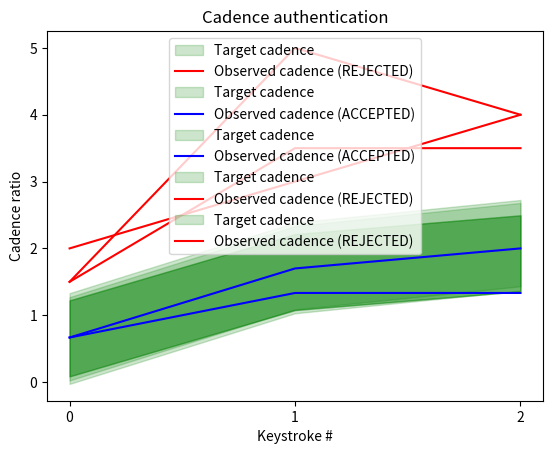

The matplotlib source for this figure:
from cmath import exp
import numpy as np
import math
import matplotlib.pyplot as plt

class CadenceProfile:
    def __init__(self, timeData, sensitivity=1.5):
        """
        INPUT
            trainData; numpy array, where the ij element is the jth keystroke element of the ith password entry
        """
        trainData = np.array([self.timeToRatio(keystroke) for keystroke in timeData])
        self.trainData = trainData
        self.centroid, self.distMean, self.distStd = self.train(trainData)
        self.sensitivity = sensitivity

    def timeToRatio(self, keyStrokes):
        firstTime = keyStrokes[0]
        return (np.array(keyStrokes)[1:] / firstTime)
        
    def __str__(self):
        return str(np.shape(self.trainData))

    def getTrainData(self):
        return self.trainData
    
    def getCentroid(self):
        return self.centroid

    def getDistMean(self):
        return self.distMean

    def getDistStd(self):
        return self.distStd

    def train(self, trainData):
        """
        INPUT
            trainData; numpy array, where the ij element is the jth keystroke element of the ith password entry
        OUTPUT
            centroid; the Euclidean centroid of the train_data
            mean; mean of the log of the Euclidean norms between training data and centroid
            std; standard deviation of the log of the Euclidean norms between training data and centroid
        """
        centroid = np.average(trainData, axis=0)
        dist = np.log(np.linalg.norm(trainData - centroid, axis=1))        
        return centroid, np.average(dist), np.std(dist)


    def verifyCadence(self, timeKeystroke, visualize=False):
        """
        INPUT
            keystroke; numpy array of new keystroke entry
            sensitivity; number of standard deviations to account for in verification threshold
        OUTPUT
            True/False to indicate validity of keystroke
        """
        keystroke = self.timeToRatio(timeKeystroke)
        if(keystroke.size  != self.trainData.shape[1]):
            return False
        error = math.log(np.linalg.norm(keystroke - self.centroid))
        threshold = self.distMean + self.sensitivity * self.distStd
        if (error < threshold):
            self.updateData(keystroke)
            flag = True
        else:
            flag = False
        if (visualize):
            self.visualizeCadence(keystroke, flag)
        return (flag)

    def updateData(self, keystroke):
        """
        Updates the training data to include new valid detected keystroke entry. Then retrains model.
        INPUT
            keystroke; numpy array of new keystroke entry
        """
        self.trainData = np.vstack([self.trainData, keystroke])
        self.centroid, self.distMean, self.distStd = self.train(self.trainData)

    def visualizeCadence(self, keystroke=np.array([0]), flag=False):
        numTrain, numKey = self.trainData.shape
        keyInds = range(0, numKey)
        errRange = 1 / math.sqrt(numTrain) * math.exp(self.distMean + self.sensitivity * self.distStd)
        loBound = self.centroid - errRange
        hiBound = self.centroid + errRange
        plt.fill_between(keyInds, loBound, hiBound,
                            interpolate=True, color="green", alpha=0.2,
                            label="Target cadence")
        if (keystroke.any()):
            if (flag):
                plt.plot(keyInds, keystroke,
                            color = "blue",
                            label = "Observed cadence (ACCEPTED)")
            else:
                plt.plot(keyInds, keystroke,
                            color = "red",
                            label = "Observed cadence (REJECTED)")
        plt.xticks(range(numKey))
        plt.xlabel("Keystroke #")
        plt.ylabel("Cadence ratio")
        plt.title("Cadence authentication")
        plt.legend()
        plt.show()


dat = [[3, 2, 4.5, 6], [2.5, 1, 5.5, 7], [3.5, 3, 4, 5], [3, 2, 6, 6]]
sensitivity = 1.5
profile = CadenceProfile(dat, sensitivity)

print(profile.verifyCadence(np.array([1, 2, 3, 4]), True))
print(profile.verifyCadence(np.array([3, 2, 5.1, 6]), True))
print(profile.verifyCadence(np.array([3, 2, 4, 4]), True))
print(profile.verifyCadence(np.array([2, 3, 7, 7]), True))
print(profile.verifyCadence(np.array([2, 3, 10, 8]), True))
print(profile.verifyCadence(np.array([3, 2, 5, 0, 0]), True))

print(profile.getTrainData())
print(profile)
